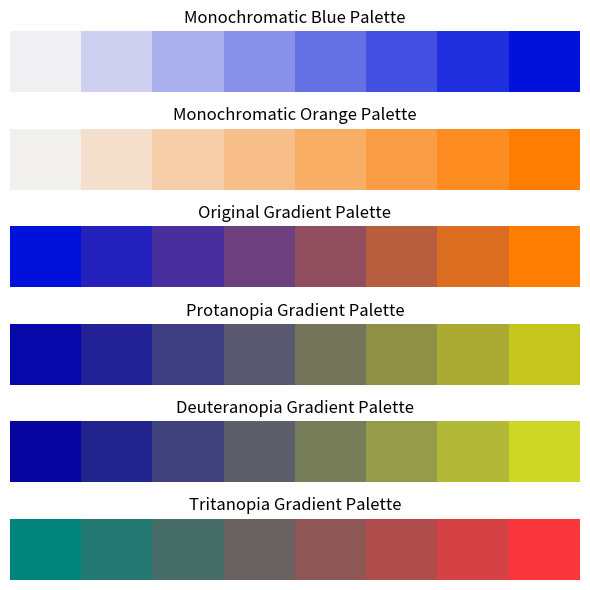

Write the Python code that produced this figure.
import matplotlib.pyplot as plt
import seaborn as sns
import numpy as np

# Color blindness transformation matrices
protanopia_matrix = np.array([
    [0.567, 0.433, 0],
    [0.558, 0.442, 0],
    [0, 0.242, 0.758]
])

deuteranopia_matrix = np.array([
    [0.625, 0.375, 0],
    [0.7, 0.3, 0],
    [0, 0.3, 0.7]
])

tritanopia_matrix = np.array([
    [0.95, 0.05, 0],
    [0, 0.433, 0.567],
    [0, 0.475, 0.525]
])

# Function to apply color blindness transformation
def simulate_colorblindness(color_rgb, transformation_matrix):
    # Apply transformation matrix
    transformed_rgb = np.dot(transformation_matrix, color_rgb)
    # Clip values to range [0, 1]
    transformed_rgb = np.clip(transformed_rgb, 0, 1)
    return transformed_rgb

# Function to generate a gradient palette
def generate_gradient_palette(start_hex, end_hex, n_colors=8):
    start_rgb = np.array([int(start_hex[i:i+2], 16) for i in (1, 3, 5)]) / 255.0
    end_rgb = np.array([int(end_hex[i:i+2], 16) for i in (1, 3, 5)]) / 255.0
    palette = [start_rgb * (1 - t) + end_rgb * t for t in np.linspace(0, 1, n_colors)]
    return palette

# Function to generate and display color palettes with colorblind simulation
def display_colorblind_palettes(start_hex, end_hex):
    # Monochromatic palettes
    monochromatic_palette_start = sns.light_palette(start_hex, n_colors=8, reverse=False)
    monochromatic_palette_end = sns.light_palette(end_hex, n_colors=8, reverse=False)

    # Gradient palette
    gradient_palette = generate_gradient_palette(start_hex, end_hex, n_colors=8)

    # Color names and transformation matrices
    color_names = ['Original', 'Protanopia', 'Deuteranopia', 'Tritanopia']
    transformation_matrices = [None, protanopia_matrix, deuteranopia_matrix, tritanopia_matrix]

    fig, axes = plt.subplots(6, 1, figsize=(6, 6))

    # Display monochromatic palettes
    axes[0].imshow([monochromatic_palette_start], aspect='auto')
    axes[0].set_title('Monochromatic Blue Palette')
    axes[0].axis('off')

    axes[1].imshow([monochromatic_palette_end], aspect='auto')
    axes[1].set_title('Monochromatic Orange Palette')
    axes[1].axis('off')

    # Display gradient palette
    axes[2].imshow([gradient_palette], aspect='auto')
    axes[2].set_title('Original Gradient Palette')
    axes[2].axis('off')

    # Display gradient palettes with colorblind simulation
    for ax, name, matrix in zip(axes[3:], color_names[1:], transformation_matrices[1:]):
        transformed_palette = [simulate_colorblindness(color, matrix) for color in gradient_palette]
        ax.imshow([transformed_palette], aspect='auto')
        ax.set_title(f'{name} Gradient Palette')
        ax.axis('off')

    plt.tight_layout()
    plt.show()

# COLOR SETTING

# Starting colors
my_blue = "#0011DC"
my_orange = "#FF7D00"

if __name__ == "__main__":
    # Display original and simulated colorblind palettes
    display_colorblind_palettes(my_blue, my_orange)